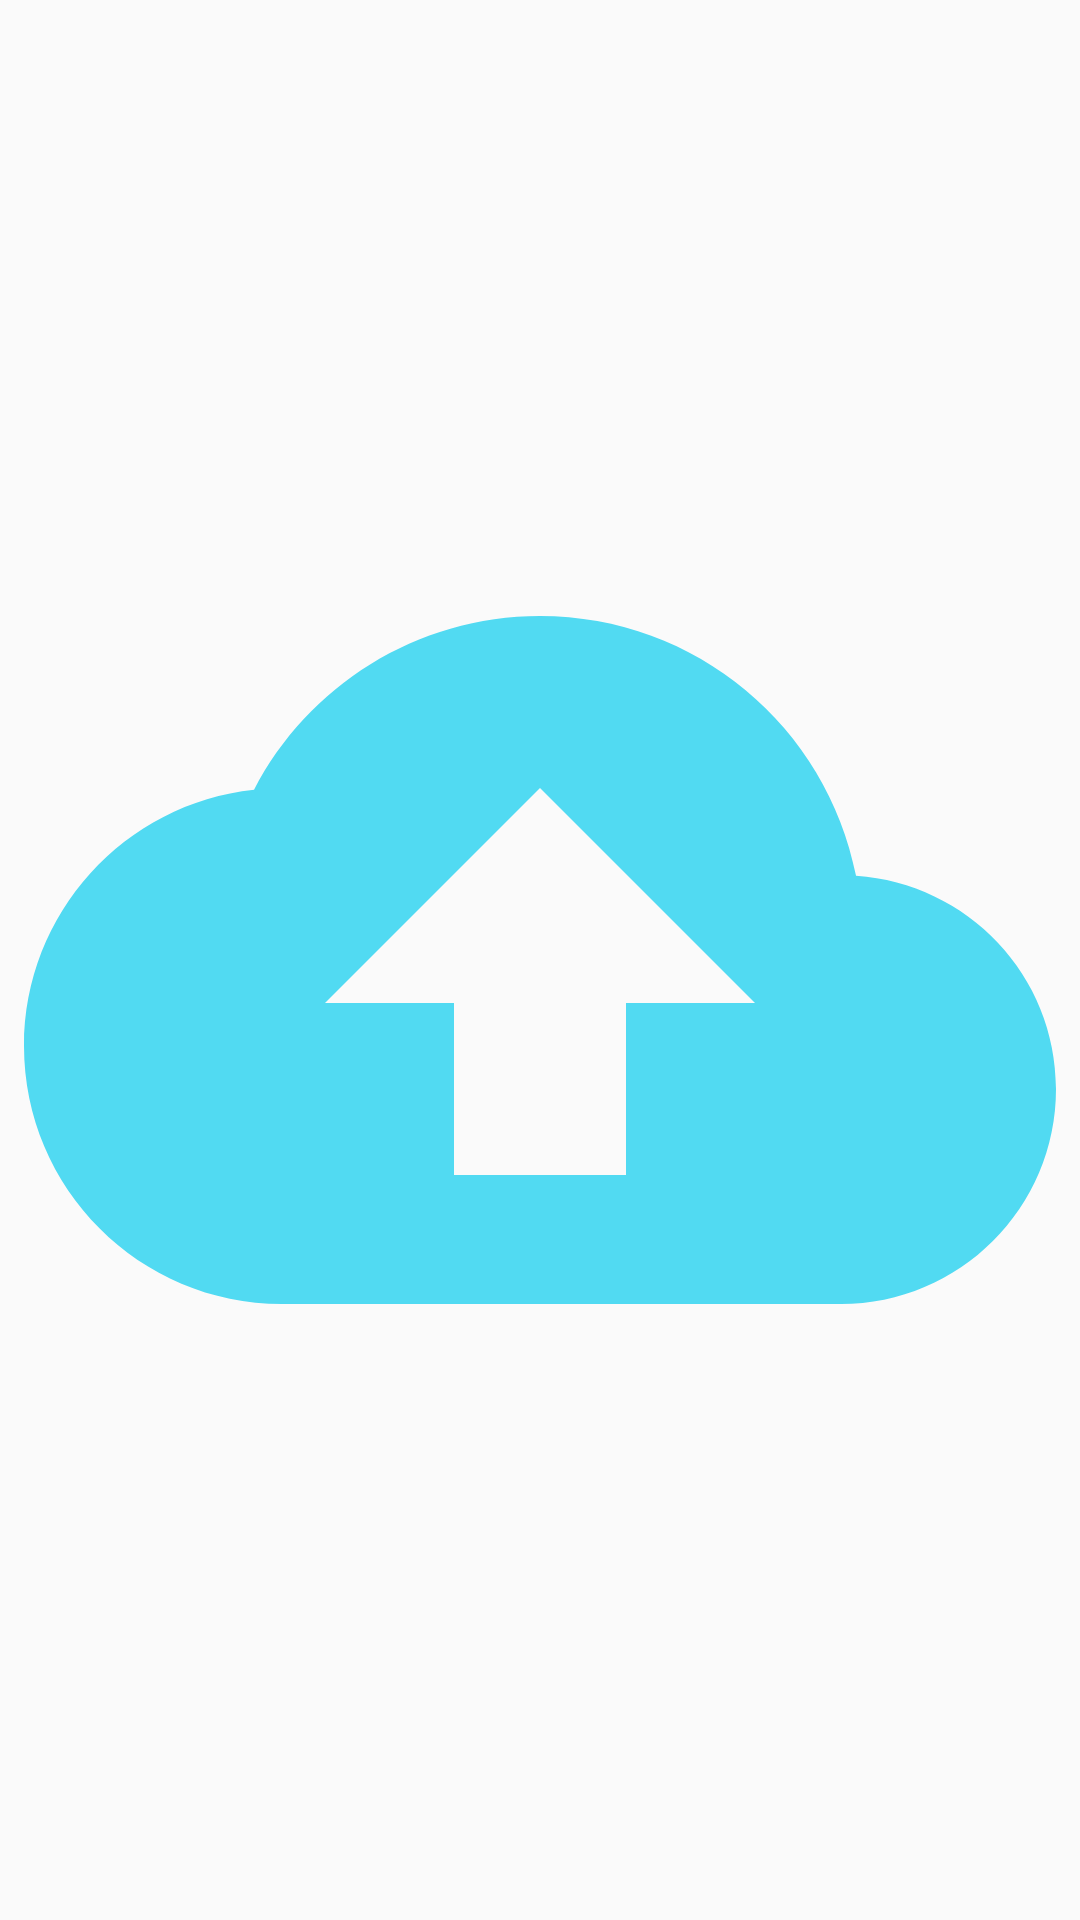

This screen was rendered from an Android layout file. Write that file and the resources it references.
<!-- AndroidManifest.xml: application theme AppTheme -->
<!-- res/layout/activity_home.xml -->
<?xml version="1.0" encoding="utf-8"?>
<androidx.constraintlayout.widget.ConstraintLayout xmlns:android="http://schemas.android.com/apk/res/android"
    xmlns:app="http://schemas.android.com/apk/res-auto"
    xmlns:tools="http://schemas.android.com/tools"
    android:layout_width="match_parent"
    android:layout_height="match_parent"
    tools:context=".HomeActivity">

    <ImageView
        android:id="@+id/imageView"
        android:layout_width="0dp"
        android:layout_height="0dp"
        android:layout_marginStart="8dp"
        android:layout_marginLeft="8dp"
        android:layout_marginTop="8dp"
        android:layout_marginEnd="8dp"
        android:layout_marginRight="8dp"
        android:layout_marginBottom="8dp"
        app:layout_constraintBottom_toBottomOf="parent"
        app:layout_constraintEnd_toEndOf="parent"
        app:layout_constraintStart_toStartOf="parent"
        app:layout_constraintTop_toTopOf="parent"
        android:src="@drawable/ic_backup_black_90dp"/>
</androidx.constraintlayout.widget.ConstraintLayout>
<!-- resources referenced by this layout -->
<resources>
  <!-- drawable ic_backup_black_90dp (drawable) -->
  <vector android:height="90dp" android:tint="#51DAF2"
      android:viewportHeight="24.0" android:viewportWidth="24.0"
      android:width="90dp" xmlns:android="http://schemas.android.com/apk/res/android">
      <path android:fillColor="#FF000000" android:pathData="M19.35,10.04C18.67,6.59 15.64,4 12,4 9.11,4 6.6,5.64 5.35,8.04 2.34,8.36 0,10.91 0,14c0,3.31 2.69,6 6,6h13c2.76,0 5,-2.24 5,-5 0,-2.64 -2.05,-4.78 -4.65,-4.96zM14,13v4h-4v-4H7l5,-5 5,5h-3z"/>
  </vector>
  <style name="AppTheme" parent="Theme.AppCompat.Light.DarkActionBar">
          
          <item name="colorPrimary">@color/colorPrimary</item>
          <item name="colorPrimaryDark">@color/colorPrimaryDark</item>
          <item name="colorAccent">@color/colorAccent</item>
      </style>
  <color name="colorPrimary">#008577</color>
  <color name="colorPrimaryDark">#00574B</color>
  <color name="colorAccent">#D81B60</color>
</resources>
